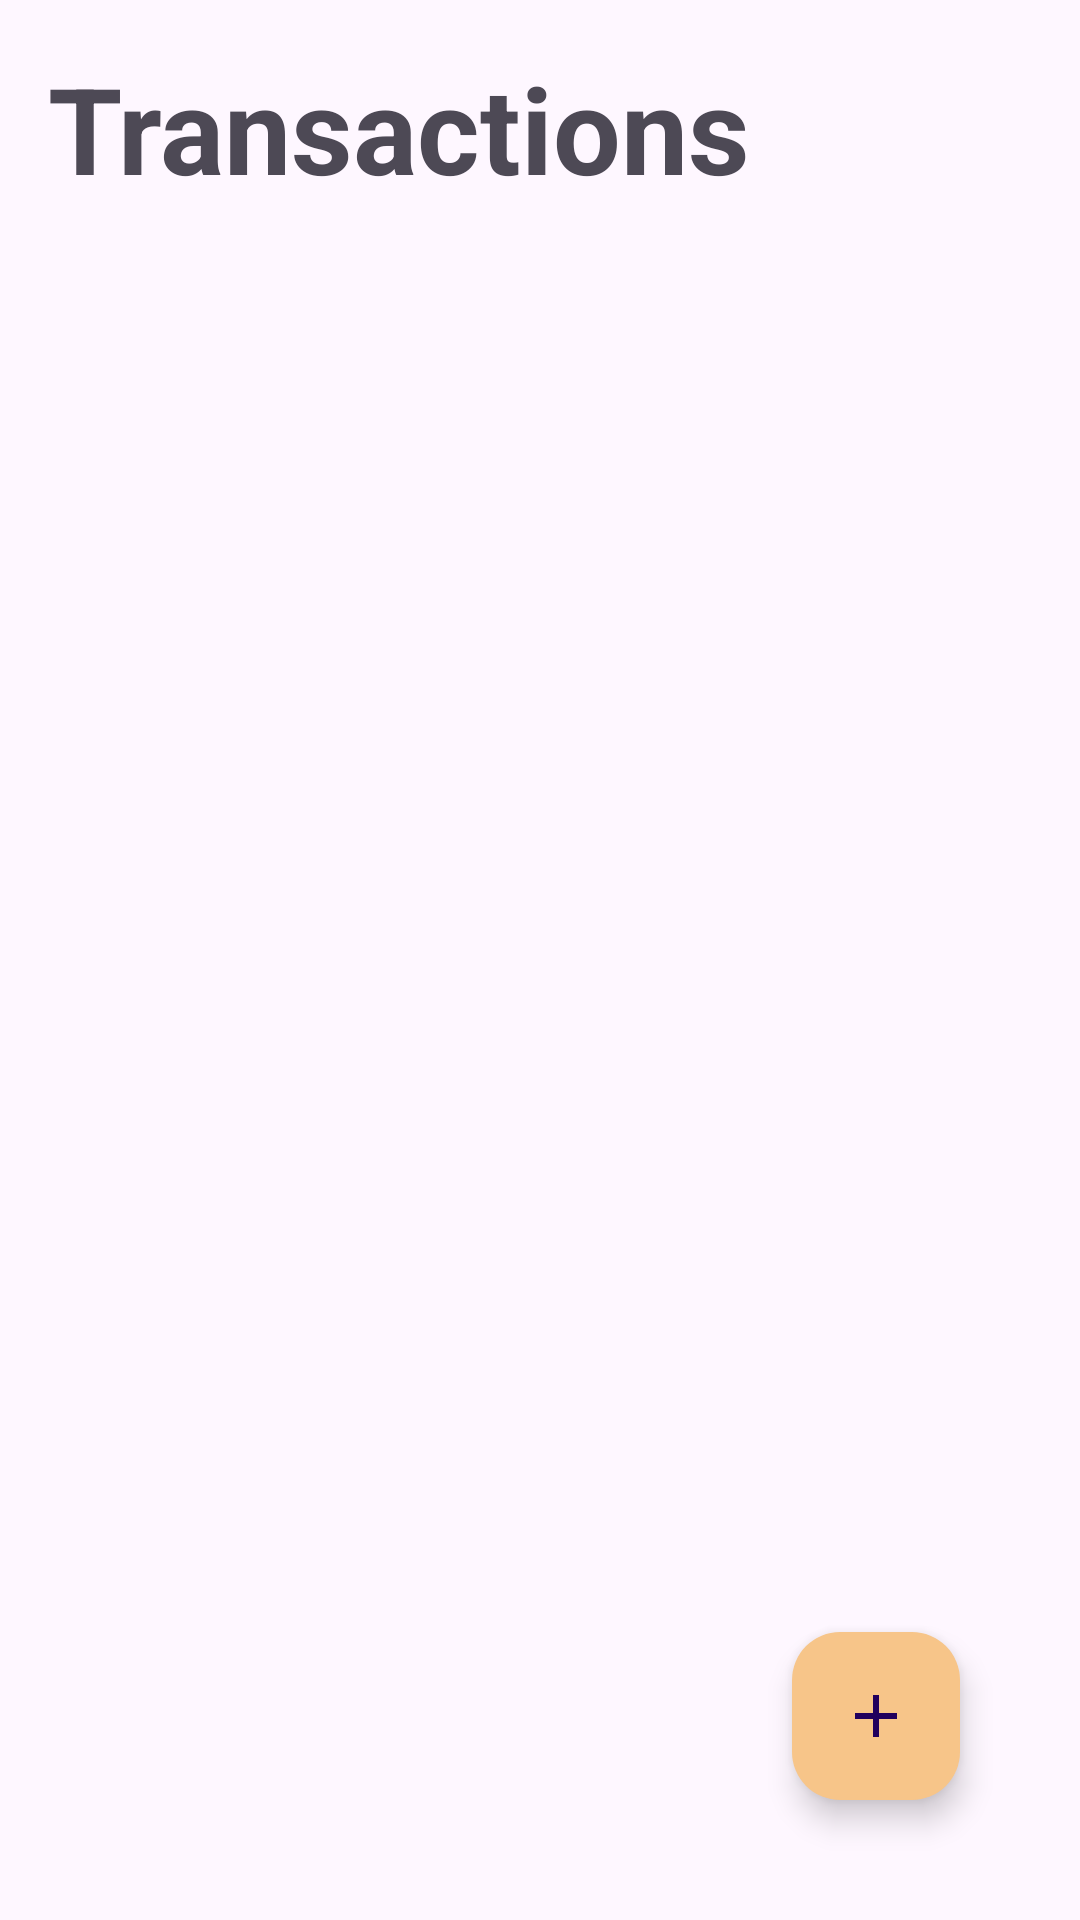

Here is an Android app screen rendered from its layout file. Give the layout XML and the strings, colors and styles it references.
<!-- AndroidManifest.xml: application theme Theme.TheEasyFinAppSplashScreen -->
<!-- res/layout/activity_transactions.xml -->
<?xml version="1.0" encoding="utf-8"?>
<RelativeLayout xmlns:android="http://schemas.android.com/apk/res/android"
    xmlns:app="http://schemas.android.com/apk/res-auto"
    xmlns:tools="http://schemas.android.com/tools"
    android:layout_width="match_parent"
    android:layout_height="match_parent"
    tools:context=".TransactionsActivity"
    >

    <TextView
        android:layout_width="match_parent"
        android:layout_height="wrap_content"
        android:id="@+id/tvTransactions"
        android:text="Transactions"
        android:textStyle="bold"
        android:textColor="@color/brown"
        android:textSize="40sp"
        android:layout_marginStart="16dp"
        android:layout_marginBottom="16dp"
        android:layout_marginTop="16dp"
        />

    <androidx.recyclerview.widget.RecyclerView
        android:id="@+id/rvTransactions"
        android:layout_width="match_parent"
        android:layout_height="wrap_content"
        android:layout_below="@id/tvTransactions"
        app:layoutManager="androidx.recyclerview.widget.LinearLayoutManager"
        android:nestedScrollingEnabled="true"
        />

    <com.google.android.material.floatingactionbutton.FloatingActionButton
        android:id="@+id/fabTransactions"
        android:layout_width="wrap_content"
        android:layout_height="wrap_content"
        android:layout_alignParentBottom="true"
        android:layout_alignParentEnd="true"
        android:layout_margin="40dp"
        android:backgroundTint="@color/saffron"
        android:src="@drawable/baseline_add_24"/>




</RelativeLayout>
<!-- resources referenced by this layout -->
<resources>
  <color name="brown">#4D4955</color>
  <color name="saffron">#F7C589</color>
  <!-- drawable baseline_add_24 (drawable) -->
  <vector android:height="24dp" android:tint="#4D4955"
      android:viewportHeight="24" android:viewportWidth="24"
      android:width="24dp" xmlns:android="http://schemas.android.com/apk/res/android">
      <path android:fillColor="@android:color/white" android:pathData="M19,13h-6v6h-2v-6H5v-2h6V5h2v6h6v2z"/>
  </vector>
  <style name="Theme.TheEasyFinAppSplashScreen" parent="Base.Theme.TheEasyFinAppSplashScreen" />
  <style name="Base.Theme.TheEasyFinAppSplashScreen" parent="Theme.Material3.DayNight.NoActionBar">
          
          
      </style>
</resources>
